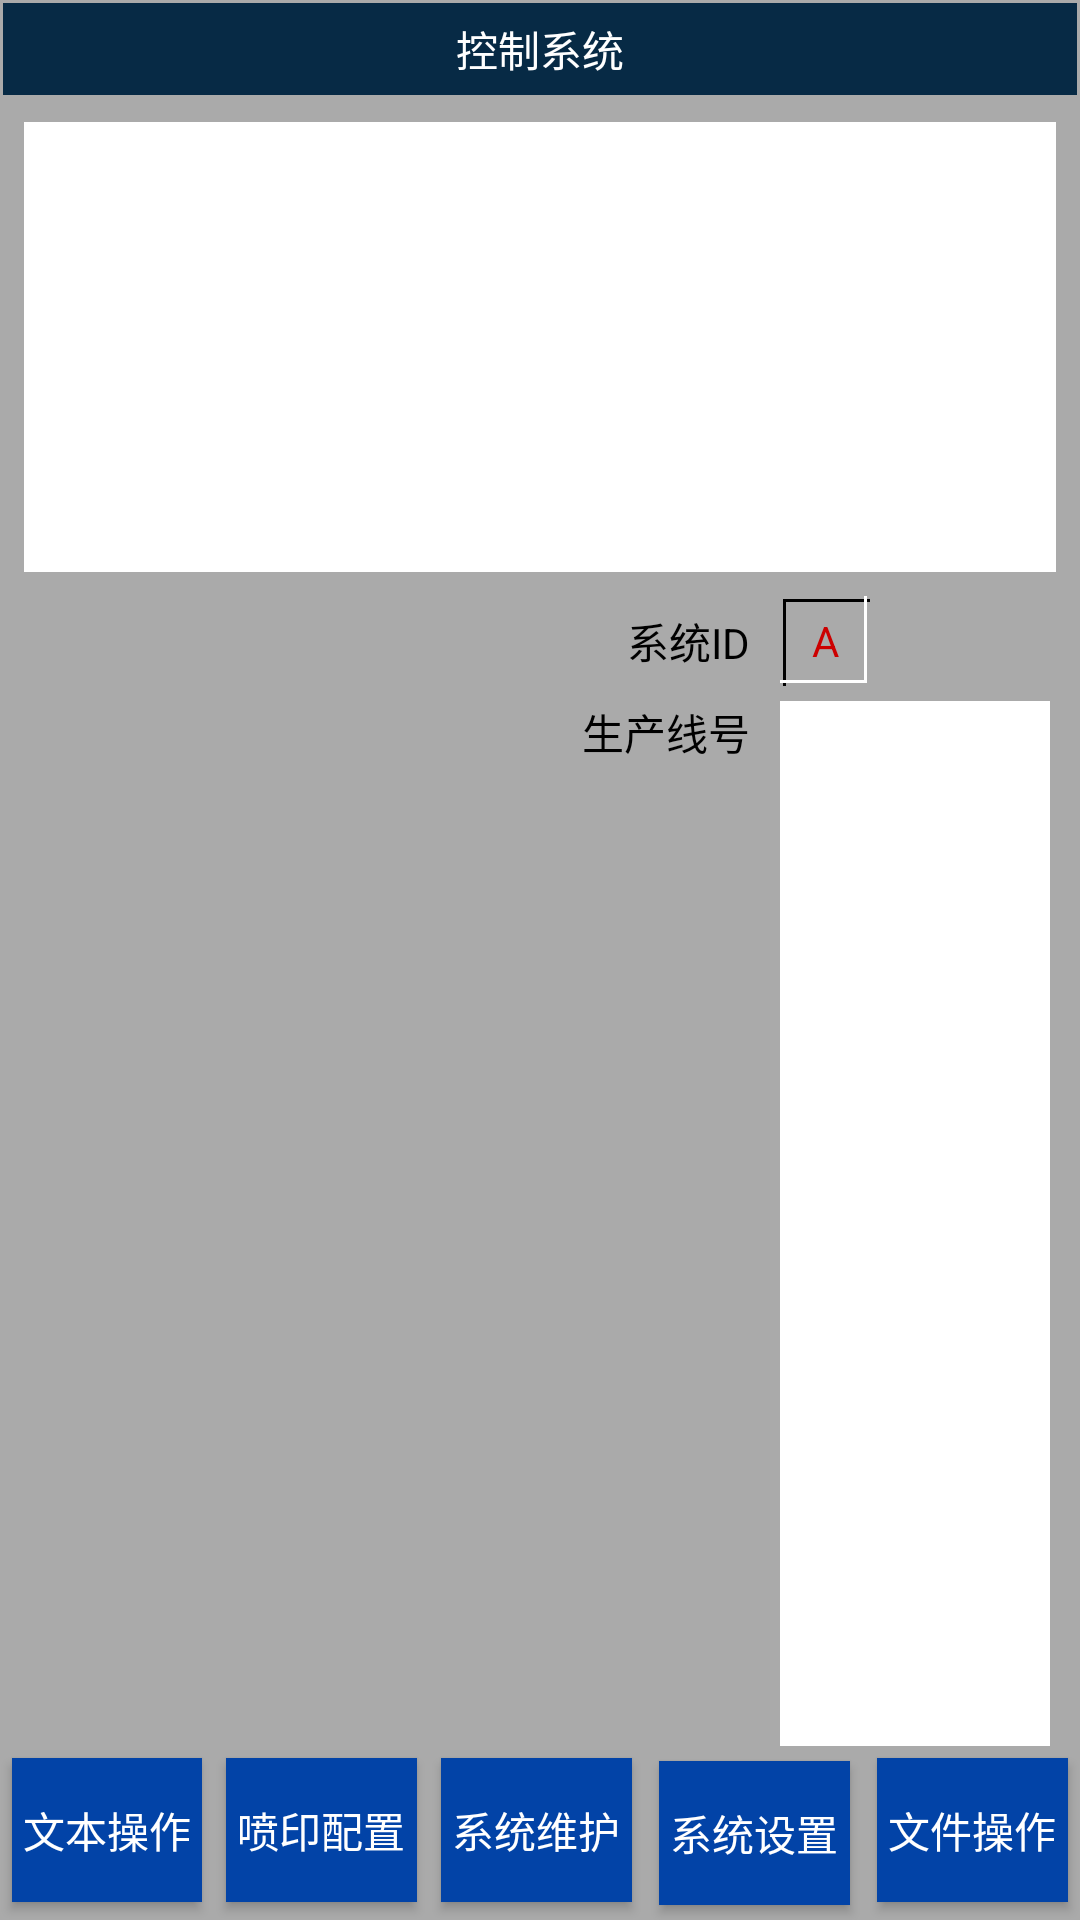

Produce the Android XML layout that renders to this screen, including the resource entries it uses.
<!-- AndroidManifest.xml: application theme AppTheme -->
<!-- res/layout/activity_main.xml -->
<?xml version="1.0" encoding="utf-8"?>
<RelativeLayout
    xmlns:android="http://schemas.android.com/apk/res/android"
    xmlns:tools="http://schemas.android.com/tools"
    android:layout_width="match_parent"
    android:layout_height="match_parent"
    android:background="@color/bg"
    tools:context="com.lzf.productionlinecontrol.activity.MainActivity">

    <TextView
        android:id="@+id/topBar"
        android:layout_width="match_parent"
        android:layout_height="wrap_content"
        android:layout_margin="1dp"
        android:background="@color/topBar"
        android:gravity="center"
        android:padding="5dp"
        android:text="控制系统"
        android:textColor="@color/white"/>

    <RelativeLayout
        android:id="@+id/placeholder"
        android:layout_width="match_parent"
        android:layout_height="150dp"
        android:layout_below="@id/topBar"
        android:layout_margin="8dp"
        android:background="@color/white">
    </RelativeLayout>

    <LinearLayout
        android:id="@+id/bottomBtn"
        android:layout_width="match_parent"
        android:layout_height="wrap_content"
        android:layout_alignParentBottom="true"
        android:orientation="horizontal"
        android:weightSum="5">

        <Button
            android:id="@+id/textBtn"
            android:layout_width="0dp"
            android:layout_height="wrap_content"
            android:layout_margin="4dp"
            android:layout_weight="1"
            android:background="@color/btnBg"
            android:onClick="onClick"
            android:text="文本操作"
            android:textColor="@color/white"/>

        <Button
            android:layout_width="0dp"
            android:layout_height="wrap_content"
            android:layout_margin="4dp"
            android:layout_weight="1"
            android:background="@color/btnBg"
            android:text="喷印配置"
            android:textColor="@color/white"/>

        <Button
            android:layout_width="0dp"
            android:layout_height="wrap_content"
            android:layout_margin="4dp"
            android:layout_weight="1"
            android:background="@color/btnBg"
            android:text="系统维护"
            android:textColor="@color/white"/>

        <Button
            android:layout_width="0dp"
            android:layout_height="wrap_content"
            android:layout_margin="5dp"
            android:layout_weight="1"
            android:background="@color/btnBg"
            android:text="系统设置"
            android:textColor="@color/white"/>

        <Button
            android:layout_width="0dp"
            android:layout_height="wrap_content"
            android:layout_margin="4dp"
            android:layout_weight="1"
            android:background="@color/btnBg"
            android:text="文件操作"
            android:textColor="@color/white"/>
    </LinearLayout>

    <LinearLayout
        android:layout_width="match_parent"
        android:layout_height="wrap_content"
        android:layout_above="@id/bottomBtn"
        android:layout_below="@id/placeholder"
        android:layout_marginLeft="10dp"
        android:layout_marginRight="10dp"
        android:orientation="horizontal"
        android:weightSum="2">

        <RelativeLayout
            android:layout_width="0dp"
            android:layout_height="match_parent"
            android:layout_weight="1">
        </RelativeLayout>

        <RelativeLayout
            android:layout_width="0dp"
            android:layout_height="match_parent"
            android:layout_weight="1">

            <TextView
                android:id="@+id/sysIdHint"
                android:layout_width="70dp"
                android:layout_height="30dp"
                android:layout_marginBottom="5dp"
                android:layout_marginRight="10dp"
                android:gravity="center_vertical|right"
                android:text="系统ID"
                android:textColor="@color/black"/>

            <TextView
                android:id="@+id/sysId"
                android:layout_width="30dp"
                android:layout_height="30dp"
                android:layout_marginBottom="5dp"
                android:layout_toRightOf="@id/sysIdHint"
                android:background="@drawable/border"
                android:gravity="center"
                android:text="A"
                android:textColor="@color/holo_red_dark"/>

            <TextView
                android:id="@+id/productLineHint"
                android:layout_width="70dp"
                android:layout_height="wrap_content"
                android:layout_below="@id/sysIdHint"
                android:layout_marginRight="10dp"
                android:gravity="center_vertical|right"
                android:text="生产线号"
                android:textColor="@color/black"/>

            <TextView
                android:id="@+id/productLine"
                android:layout_width="wrap_content"
                android:layout_height="wrap_content"
                android:layout_alignParentBottom="true"
                android:layout_alignParentRight="true"
                android:layout_below="@id/sysId"
                android:layout_toRightOf="@id/productLineHint"
                android:background="@color/white"/>
        </RelativeLayout>
    </LinearLayout>
</RelativeLayout>
<!-- resources referenced by this layout -->
<resources>
  <color name="bg">#aaa</color>
  <color name="black">#ff000000</color>
  <color name="btnBg">#0243A7</color>
  <color name="holo_red_dark">#ffcc0000</color>
  <color name="topBar">#072A45</color>
  <color name="white">#ffFFFFFF</color>
  <!-- drawable border (drawable) -->
  <?xml version="1.0" encoding="utf-8"?>
  <layer-list xmlns:android="http://schemas.android.com/apk/res/android">
      <item
          android:bottom="-1dp"
          android:left="1dp"
          android:right="-1dp"
          android:top="1dp">
          <shape>
              <solid android:color="@color/transparent"/>
              <stroke
                  android:width="1dp"
                  android:color="@color/black"/>
          </shape>
      </item>
      <item
          android:bottom="1dp"
          android:left="-1dp"
          android:right="1dp"
          android:top="-1dp">
          <shape>
              <solid android:color="@color/transparent"/>
              <stroke
                  android:width="1dp"
                  android:color="@color/white"/>
          </shape>
      </item>
  
  </layer-list>
  <style name="AppTheme" parent="Theme.AppCompat.Light.NoActionBar">
          
          <item name="colorPrimary">@color/colorPrimary</item>
          <item name="colorPrimaryDark">@color/colorPrimaryDark</item>
          <item name="colorAccent">@color/colorAccent</item>
  
          <item name="android:windowBackground">@mipmap/index</item>
          <item name="android:windowFullscreen">true</item>
      </style>
  <color name="transparent">#00000000</color>
  <color name="colorPrimary">#3F51B5</color>
  <color name="colorPrimaryDark">#303F9F</color>
  <color name="colorAccent">#FF4081</color>
</resources>
